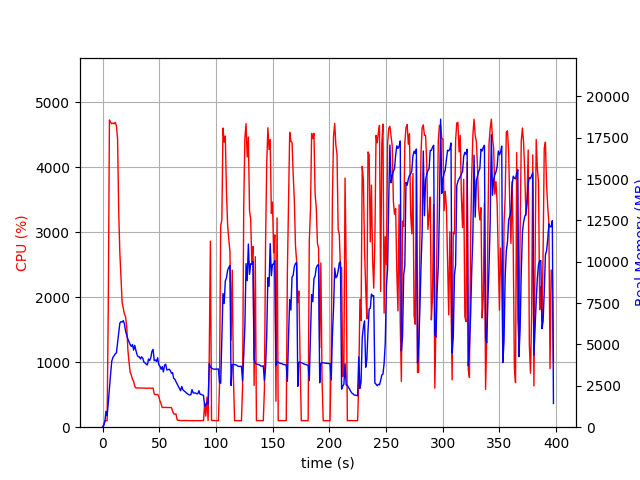

Source data for this figure (header and first rows):
elapsed_time, nproc, cpu, mem_real, mem_virtual
3.910064697265625e-05, 1, 0.0, 9.656, 3186
1.007, 1, 42.7, 80.32, 697.6
2.015, 1, 101.1, 332.3, 1902
3.023, 1, 99.2, 960.3, 3188
4.032, 1, 100.1, 692.3, 2676
5.041, 1, 1824, 1465, 7303
6.067, 1, 4728, 2356, 8263
7.093, 1, 4693, 3209, 9204
8.117, 1, 4670, 3983, 10043
9.145, 1, 4682, 4222, 10323
10.17, 1, 4670, 4317, 10523
11.2, 1, 4692, 4439, 10738
12.22, 1, 4638, 4492, 10990
13.25, 1, 4442, 5095, 11680
14.26, 1, 3305, 5701, 12534
15.28, 1, 2678, 6296, 13212
16.29, 1, 2303, 6377, 13514
17.3, 1, 1914, 6354, 13866
18.31, 1, 1831, 6441, 14114
19.32, 1, 1741, 6238, 14114
20.33, 1, 1695, 5788, 14114
21.34, 1, 1545, 5549, 14274
22.35, 1, 1189, 5325, 14274
23.36, 1, 995.9, 5154, 14274
24.37, 1, 846.5, 4985, 14362
25.38, 1, 802.3, 4882, 14510
26.39, 1, 736.4, 4994, 14732
27.4, 1, 705.8, 4661, 14866
28.41, 1, 631.8, 4946, 15112
29.42, 1, 603.9, 4640, 15320
30.43, 1, 603.9, 4383, 15454
31.44, 1, 602.7, 4255, 15454
32.44, 1, 604.5, 4253, 15454
33.45, 1, 602.8, 4124, 15454
34.46, 1, 602.3, 4256, 15454
35.47, 1, 602.7, 4168, 15454
36.48, 1, 601.6, 3935, 15454
37.49, 1, 600.7, 3884, 15454
38.5, 1, 599.9, 3810, 15454
39.51, 1, 600.4, 3761, 15454
40.52, 1, 601.0, 4119, 15454
41.53, 1, 601.5, 4028, 15454
42.54, 1, 598.7, 4198, 15454
43.56, 1, 600.5, 4582, 15646
44.57, 1, 601.1, 4703, 15870
45.58, 1, 511.5, 4021, 15870
46.59, 1, 501.5, 4064, 15870
47.6, 1, 501.7, 3971, 15870
48.61, 1, 504.8, 4197, 15870
49.62, 1, 469.0, 3773, 15870
50.63, 1, 405.7, 3688, 15870
51.64, 1, 359.9, 3500, 15870
52.65, 1, 303.6, 3662, 15870
53.67, 1, 303.2, 3342, 15870
54.68, 1, 303.7, 3746, 15870
55.69, 1, 304.5, 3809, 15870
56.7, 1, 302.9, 3462, 15870
57.71, 1, 302.0, 3469, 15870
58.72, 1, 303.8, 3507, 15870
59.73, 1, 302.2, 3431, 15870
... 333 more rows
